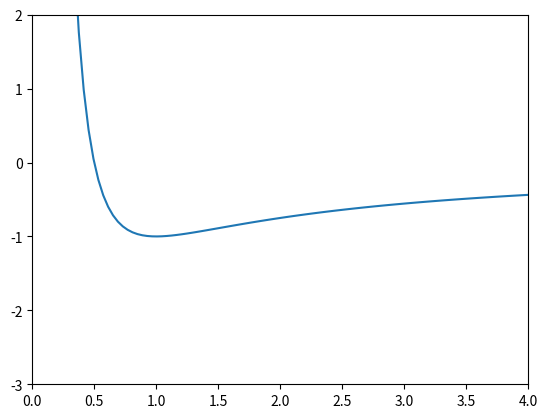
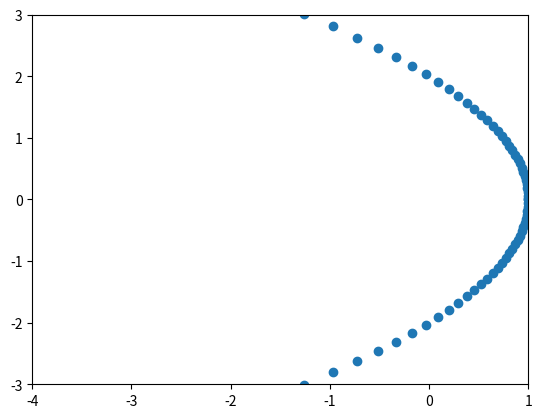
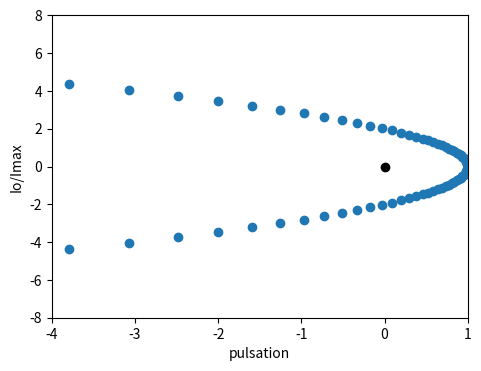

Python code for these plots, in order: (Note: this script raises an exception after producing the figures.)
#!/usr/bin/env python3
# -*- coding: utf-8 -*-
"""
Created on Sat Apr  7 17:18:46 2018

@author: alexandre
"""

import numpy as np
import matplotlib.pyplot as plt
from matplotlib.widgets import Slider, Button, RadioButtons

plt.close("all")

r=np.linspace(0.1,4,100)

K=2
C=1
m=2

Epeff = - K/r + m*C**2/(2*r**2)

plt.figure(1)
plt.plot(r,Epeff)
plt.xlim([0,4])
plt.ylim([-3,2])


e0=1
p=2
phi = np.linspace(0,2*np.pi,100)
r = p/(1+e0*np.cos(phi))

plt.figure(2)
x=r*np.cos(phi)
y=r*np.sin(phi)
plt.plot(x,y,'o')
plt.xlim([-4,1])
plt.ylim([-3,3])

fig, ax = plt.subplots()
plt.subplots_adjust(left=0.25, bottom=0.25)

plt.plot([0], [0], 'ok')
l, = plt.plot(x, y, 'o')
plt.xlim([-4,1])
plt.ylim([-8,8])
plt.xlabel("pulsation")
plt.ylabel("Io/Imax")

axcolor = 'lightgoldenrodyellow'
axN = plt.axes([0.25, 0.12, 0.65, 0.03], axisbg=axcolor)


ioN = Slider(axN, 'N', 0, 2,valfmt='%0.2f',valinit=e0) # définition de l'intervalle des valeurs de e

def update(val):
    e = ioN.val
    p=2*e
    l.set_xdata(p/(1+e*np.cos(phi))*np.cos(phi))
    l.set_ydata(p/(1+e*np.cos(phi))*np.sin(phi))
    fig.canvas.draw_idle()
ioN.on_changed(update)

resetax = plt.axes([0.03, 0.07, 0.1, 0.04])
button = Button(resetax, 'Reset', color=axcolor, hovercolor='0.975')


def reset(event):
    ioN.reset()
button.on_clicked(reset)
